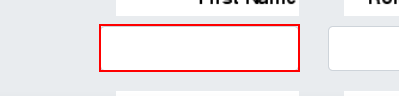
Task: RPA Hackaton by Vincix. Level 2.
Workflow: Main

Step 1 [try]: type [CurrentRow(0).ToString] into the text box

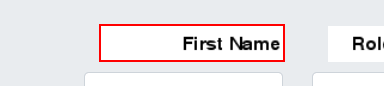
Step 2: Find Element First Name Header on the image in window 'Vincix Hackathon' (msedge.exe)

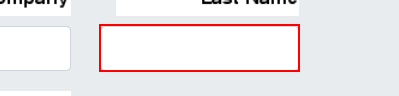
Step 3: type [CurrentRow(1).ToString] into the text box

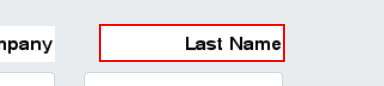
Step 4: Find Element Last Name Header on the image in window 'Vincix Hackathon' (msedge.exe)

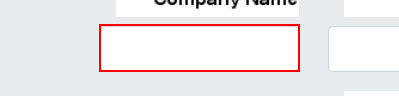
Step 5: type [CurrentRow(2).ToString] into the text box

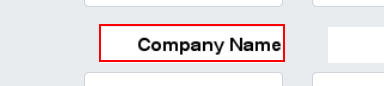
Step 6: Find Element Company Name Header on the image in window 'Vincix Hackathon' (msedge.exe)

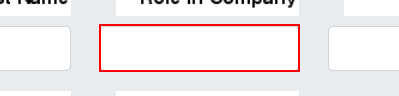
Step 7: type [CurrentRow(3).ToString] into the text box

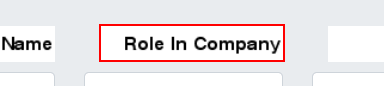
Step 8: Find Element Rol In Company Header on the image in window 'Vincix Hackathon' (msedge.exe)

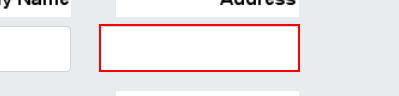
Step 9: type [CurrentRow(4).ToString] into the text box

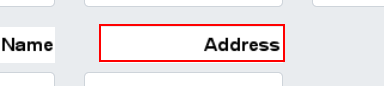
Step 10: Find Element Address Header on the image in window 'Vincix Hackathon' (msedge.exe)

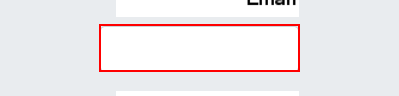
Step 11: type [CurrentRow(5).ToString] into the text box

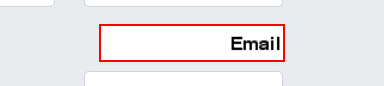
Step 12: Find Element Email Header on the image in window 'Vincix Hackathon' (msedge.exe)

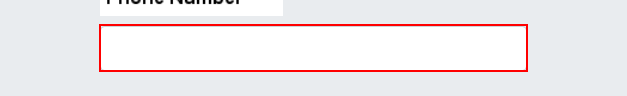
Step 13: type [CurrentRow(6).ToString] into the text box

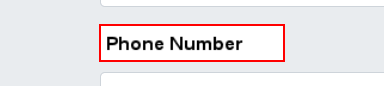
Step 14: Find Element Phone Header on the image in window 'Vincix Hackathon' (msedge.exe)

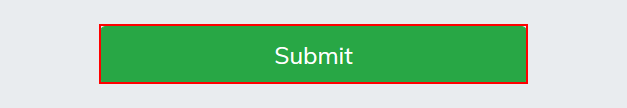
Step 15: click on the button 'Submit' in window 'Vincix Hackathon' (msedge.exe)
